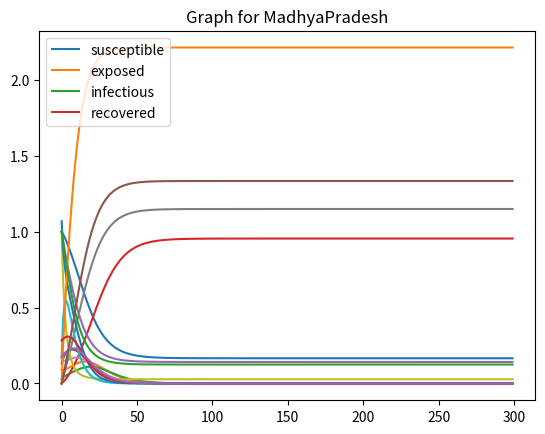

Write Python code to recreate this figure.
import numpy as np
import scipy.integrate as spi
import matplotlib.pyplot as plt

# Time in days
# t = 100

# Population of states
N = np.array([124, 237, 29, 85])

S0 = np.array([124, 237, 29, 85])
S0 = S0/N
E0 = np.array([11, 31, 5, 24])
E0 = E0/N
I0 = np.array([4, 38, 31, 15])
I0 = I0/N
R0 = np.array([0, 0, 0, 0])
R0 = R0/N
print(S0)
AvgR0 = np.array([1.88, 1.7, 1.62, 1.56])

d = 4
z = 5
# beta = x*y
gamma = 1/d
delta = 1/z
beta = AvgR0 * gamma
beta = np.diag(beta)
# def calculate_beta(R_value):
#     betaval = R_value * gamma
#     betaval = np.diag(betaval)
#     return betaval

# R0_vec = beta/gamma

# Equations
# dsdt = (-1) * np.matmul(beta, S0*I0)
# dedt = np.matmul(beta, S0*I0) - delta* E0
# didt = delta* E0 - gamma*I0
# drdt = gamma*I0

def derivative_fun(all_vectors, t0):
    # print("infunction")
    S = all_vectors[:4]
    E = all_vectors[4:8]
    I = all_vectors[8:12]
    R = all_vectors[12:]
    # beta = calculate_beta(R)
    # print(beta)
    dsdt = (-1) * np.matmul(beta, S*I)
    dedt = np.matmul(beta, S*I) - delta* E
    didt = delta* E - gamma*I
    drdt = gamma*I

    # print("infunction")
    # print(dsdt, dedt, didt, drdt)

    derivative_vector = []
    derivative_vector.extend(dsdt)
    derivative_vector.extend(dedt)
    derivative_vector.extend(didt)
    derivative_vector.extend(drdt)

    return derivative_vector


t = np.arange(300)
full_vector = []
full_vector.extend(S0)
full_vector.extend(E0)
full_vector.extend(I0)
full_vector.extend(R0)
# Here we will get shape: (300, 16)
v = spi.odeint(derivative_fun, full_vector, t)

import os
os.makedirs('Images', exist_ok=True)
states = ['Bihar', 'UttarPradesh', 'Haryana', 'MadhyaPradesh']
for i in range(4):
    print(i, i+4, i+8, i+12)
    plt.plot(v[:, i])
    plt.plot(v[:, i+4])
    plt.plot(v[:, i+8])
    plt.plot(v[:, i+12])
    plt.title(f'Graph for {states[i]}')
    plt.legend(['susceptible', 'exposed', 'infectious', 'recovered'])
    plt.savefig(f'Images/{states[i]}.png')
    plt.show()
